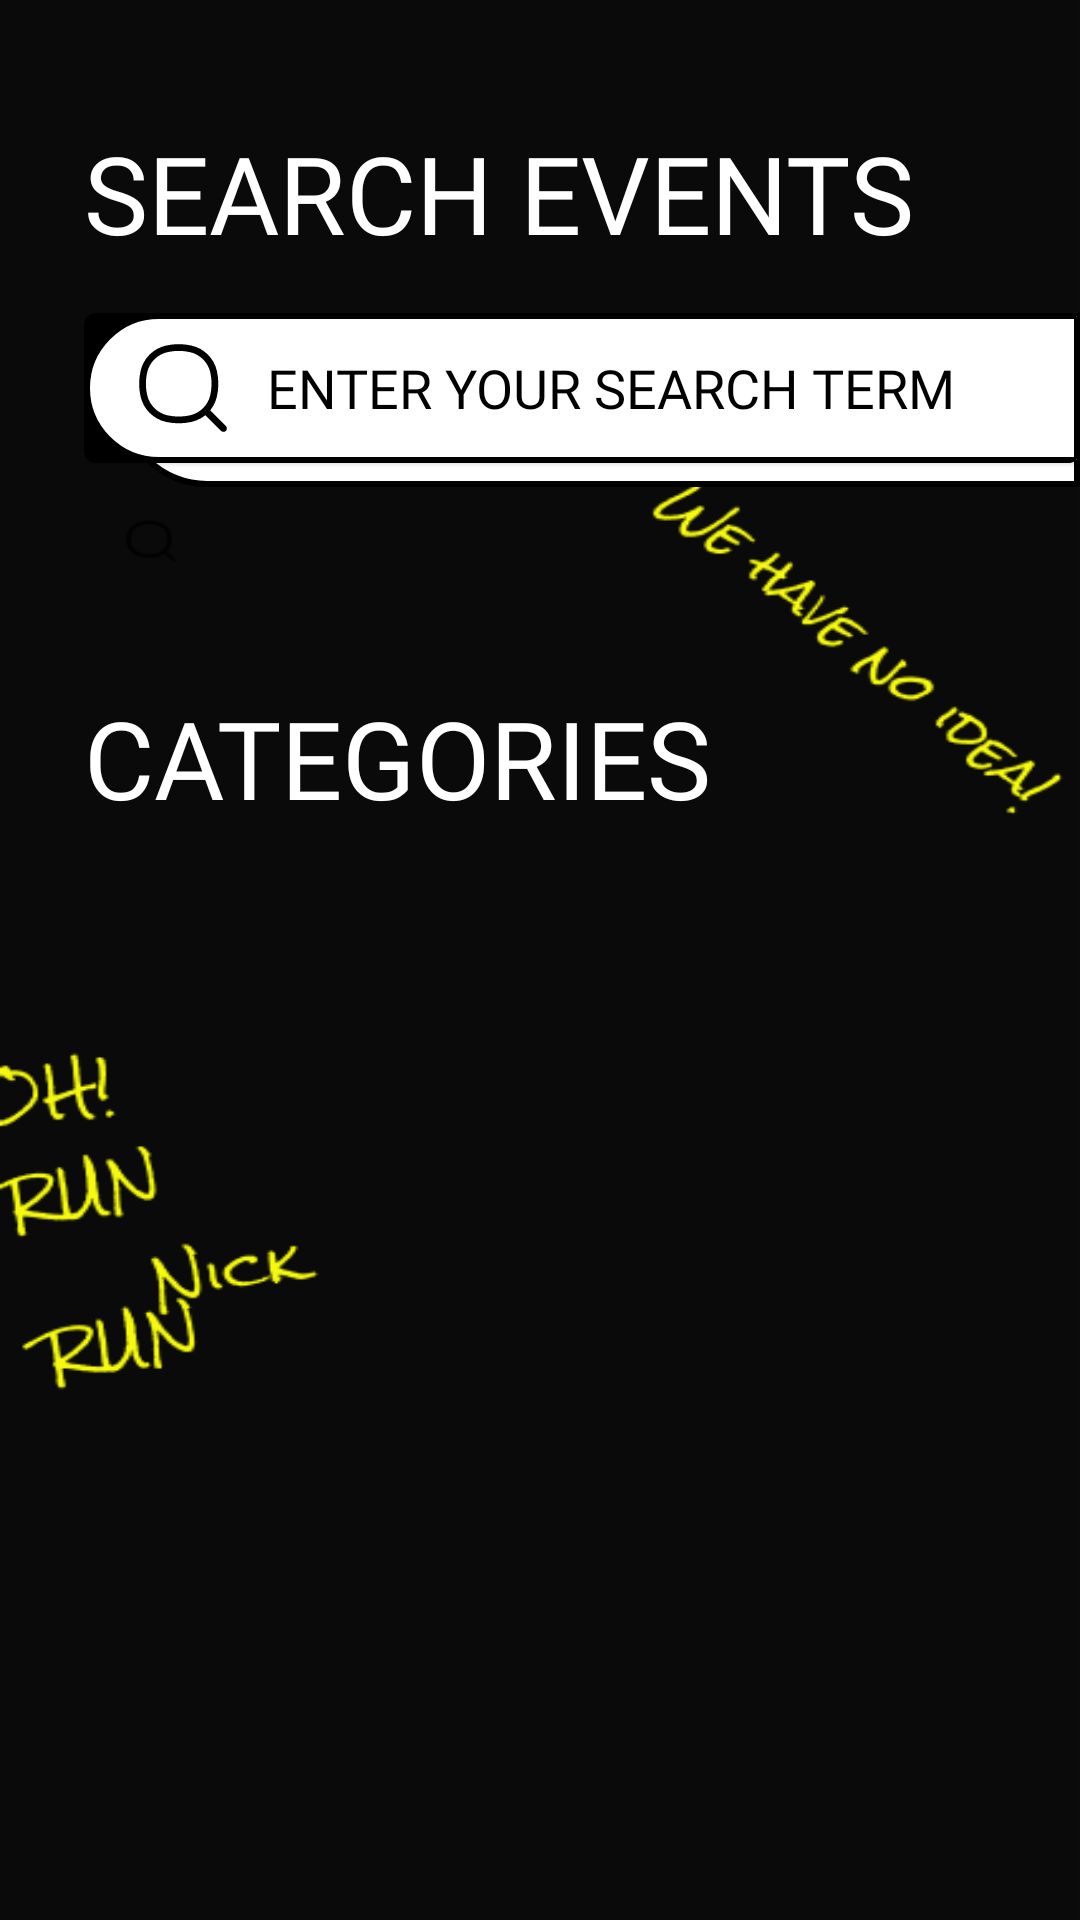

Android layout source for this screen:
<!-- AndroidManifest.xml: application theme Theme.Zealicon22 -->
<!-- res/layout/fragment_search_events.xml -->
<?xml version="1.0" encoding="utf-8"?>
<androidx.constraintlayout.widget.ConstraintLayout xmlns:android="http://schemas.android.com/apk/res/android"
    xmlns:app="http://schemas.android.com/apk/res-auto"
    xmlns:tools="http://schemas.android.com/tools"
    android:layout_width="match_parent"
    android:layout_height="match_parent"
    android:background="@drawable/app_background2"
    tools:context=".search_events.SearchEventsFragment">

    <androidx.core.widget.NestedScrollView
        android:layout_width="match_parent"
        android:layout_height="match_parent"
        app:layout_constraintStart_toStartOf="parent"
        app:layout_constraintTop_toTopOf="parent">

        <androidx.constraintlayout.widget.ConstraintLayout
            android:layout_width="match_parent"
            android:layout_height="match_parent">

            <androidx.appcompat.widget.AppCompatTextView
                android:id="@+id/search_events"
                android:layout_width="wrap_content"
                android:layout_height="wrap_content"
                android:layout_marginStart="28dp"
                android:layout_marginTop="40dp"
                android:fontFamily="@font/giants"
                android:text="@string/search_events"
                android:textAllCaps="true"
                android:textColor="@color/white"
                android:textSize="36sp"
                app:layout_constraintStart_toStartOf="parent"
                app:layout_constraintTop_toTopOf="parent" />

            <include
                android:id="@+id/search_bar"
                layout="@layout/custom_search_bar_layout"
                app:layout_constraintEnd_toEndOf="parent"
                app:layout_constraintTop_toBottomOf="@+id/search_events" />

            <com.google.android.material.card.MaterialCardView
                android:id="@+id/category_root"
                android:layout_width="wrap_content"
                android:layout_height="wrap_content"
                android:layout_marginStart="5dp"
                android:layout_marginTop="14dp"
                app:cardCornerRadius="8dp"
                android:visibility="gone"
                app:layout_constraintStart_toStartOf="@+id/search_bar"
                app:layout_constraintTop_toBottomOf="@+id/search_bar"
                app:strokeColor="@color/white"
                app:strokeWidth="1dp">

                <androidx.appcompat.widget.LinearLayoutCompat
                    android:layout_width="wrap_content"
                    android:layout_height="wrap_content"
                    android:background="@color/black"
                    android:orientation="horizontal"
                    android:paddingVertical="3dp"
                    android:paddingHorizontal="6dp">

                    <androidx.appcompat.widget.AppCompatTextView
                        android:id="@+id/category_chip"
                        android:layout_width="wrap_content"
                        android:layout_height="wrap_content"
                        android:background="@color/black"
                        android:fontFamily="@font/roboto_condensed_regular"
                        android:textColor="@color/white"
                        android:textSize="14dp"
                        tools:text="Machevoltz" />

                    <androidx.appcompat.widget.AppCompatImageView
                        android:id="@+id/cancel_category"
                        android:layout_width="14dp"
                        android:layout_height="14dp"
                        android:layout_gravity="center"
                        android:layout_marginStart="5dp"
                        android:background="@color/black"
                        android:src="@drawable/ic_cancel"
                        app:tint="@color/white" />
                </androidx.appcompat.widget.LinearLayoutCompat>


            </com.google.android.material.card.MaterialCardView>

            <androidx.recyclerview.widget.RecyclerView
                android:id="@+id/search_recycler"
                android:layout_width="match_parent"
                android:layout_height="0dp"
                android:layout_marginStart="28dp"
                android:layout_marginTop="24dp"
                app:layout_constraintEnd_toEndOf="parent"
                app:layout_constraintTop_toBottomOf="@id/category_root"
                tools:itemCount="1"
                tools:listitem="@layout/item_search_events" />


            <androidx.appcompat.widget.AppCompatTextView
                android:id="@+id/categories"
                android:layout_width="wrap_content"
                android:layout_height="wrap_content"
                android:layout_marginStart="28dp"
                android:layout_marginTop="42dp"
                android:fontFamily="@font/giants"
                android:text="@string/categories"
                android:textAllCaps="true"
                android:textColor="@color/white"
                android:textSize="36sp"
                app:layout_constraintStart_toStartOf="parent"
                app:layout_constraintTop_toBottomOf="@id/search_recycler" />

            <androidx.recyclerview.widget.RecyclerView
                android:id="@+id/categories_recycler"
                android:layout_width="match_parent"
                android:layout_height="wrap_content"
                android:layout_marginHorizontal="26dp"
                android:layout_marginTop="16dp"
                android:clipToPadding="false"
                android:paddingBottom="120dp"
                app:layout_constraintEnd_toEndOf="parent"
                app:layout_constraintStart_toStartOf="parent"
                app:layout_constraintTop_toBottomOf="@+id/categories"
                tools:listitem="@layout/item_categories" />

        </androidx.constraintlayout.widget.ConstraintLayout>
    </androidx.core.widget.NestedScrollView>
</androidx.constraintlayout.widget.ConstraintLayout>
<!-- res/layout/custom_search_bar_layout.xml (included above) -->
<?xml version="1.0" encoding="utf-8"?>
<androidx.constraintlayout.widget.ConstraintLayout
    xmlns:android="http://schemas.android.com/apk/res/android"
    xmlns:app="http://schemas.android.com/apk/res-auto"
    android:layout_width="match_parent"
    android:layout_height="wrap_content"
    android:layout_marginStart="28dp"
    android:layout_marginTop="16dp"
    app:layout_constraintStart_toStartOf="parent"
    app:layout_constraintTop_toBottomOf="@+id/search_events">

    <androidx.appcompat.widget.LinearLayoutCompat
        android:layout_width="0dp"
        android:layout_height="0dp"
        android:layout_marginStart="12dp"
        android:background="@drawable/search_background"
        app:layout_constraintBottom_toBottomOf="parent"
        app:layout_constraintEnd_toEndOf="parent"
        app:layout_constraintStart_toStartOf="parent"
        app:layout_constraintTop_toTopOf="parent" />

    <com.google.android.material.card.MaterialCardView
        android:id="@+id/card"
        android:layout_width="match_parent"
        android:layout_height="match_parent"
        android:layout_marginBottom="8dp"
        app:cardBackgroundColor="@color/black"
        app:layout_constraintBottom_toBottomOf="parent"
        app:layout_constraintEnd_toEndOf="parent"
        app:layout_constraintStart_toStartOf="parent"
        app:layout_constraintTop_toTopOf="parent">

        <androidx.appcompat.widget.AppCompatEditText
            android:id="@+id/search"
            android:layout_width="match_parent"
            android:layout_height="50dp"
            android:background="@drawable/search_background"
            android:drawableStart="@drawable/ic_search"
            android:drawablePadding="10dp"
            android:maxLines="1"
            android:imeOptions="actionSearch"
            android:drawableTint="@color/black"
            android:fontFamily="@font/cartoonist_hand"
            android:hint="@string/enter_your_search_term"
            android:paddingStart="15dp"
            android:textColor="@color/black"
            android:textColorHint="@color/black" />

    </com.google.android.material.card.MaterialCardView>
</androidx.constraintlayout.widget.ConstraintLayout>
<!-- res/layout/item_search_events.xml (included above) -->
<?xml version="1.0" encoding="utf-8"?>
<androidx.constraintlayout.widget.ConstraintLayout
    xmlns:android="http://schemas.android.com/apk/res/android"
    android:layout_width="match_parent"
    android:layout_height="wrap_content"
    android:layout_marginBottom="15dp"
    android:layout_marginEnd="-10dp"
    xmlns:tools="http://schemas.android.com/tools"
    xmlns:app="http://schemas.android.com/apk/res-auto">

    <RelativeLayout
        android:layout_width="match_parent"
        android:layout_height="wrap_content"
        app:layout_constraintTop_toTopOf="parent"
        android:padding="10dp"
        android:background="@drawable/search_item_background"
        app:layout_constraintStart_toStartOf="parent">

        <androidx.appcompat.widget.AppCompatImageView
            android:id="@+id/search_image"
            android:layout_width="wrap_content"
            android:layout_height="wrap_content"
            android:src="@drawable/dummy_image"/>

        <androidx.appcompat.widget.AppCompatTextView
            android:id="@+id/event_title"
            android:layout_width="match_parent"
            android:layout_height="wrap_content"
            android:layout_marginStart="10dp"
            android:layout_marginTop="5dp"
            android:layout_toEndOf="@+id/search_image"
            android:fontFamily="@font/cartoonist_hand"
            android:textColor="@color/white"
            android:textSize="24sp"
            tools:text="Ethnic Walk" />

        <androidx.appcompat.widget.AppCompatTextView
            android:id="@+id/event_date_category"
            android:layout_width="wrap_content"
            android:layout_height="wrap_content"
            android:layout_below="@+id/event_title"
            android:layout_alignStart="@+id/event_title"
            android:layout_marginTop="8dp"
            android:fontFamily="@font/cartoonist_hand"
            android:textColor="@color/white"
            tools:text="27th April . Dance" />

    </RelativeLayout>

</androidx.constraintlayout.widget.ConstraintLayout>
<!-- res/layout/item_categories.xml (included above) -->
<?xml version="1.0" encoding="utf-8"?>
<com.google.android.material.card.MaterialCardView xmlns:android="http://schemas.android.com/apk/res/android"
    xmlns:app="http://schemas.android.com/apk/res-auto"
    android:layout_width="match_parent"
    android:layout_height="wrap_content"
    xmlns:tools="http://schemas.android.com/tools"
    app:cardCornerRadius="18dp"
    app:strokeColor="@color/white"
    android:layout_marginBottom="10dp"
    app:strokeWidth="2dp">

    <androidx.constraintlayout.widget.ConstraintLayout
        android:layout_width="match_parent"
        android:layout_height="match_parent">

        <androidx.appcompat.widget.AppCompatImageView
            android:id="@+id/category_image"
            android:layout_width="match_parent"
            android:layout_height="0dp"
            app:layout_constraintTop_toTopOf="parent"
            app:layout_constraintBottom_toBottomOf="parent"
            android:scaleType="centerCrop"
            app:srcCompat="@drawable/category1" />

        <androidx.appcompat.widget.AppCompatTextView
            android:id="@+id/day"
            android:layout_width="wrap_content"
            app:layout_constraintTop_toTopOf="parent"
            app:layout_constraintBottom_toBottomOf="parent"
            app:layout_constraintStart_toStartOf="parent"
            app:layout_constraintEnd_toEndOf="parent"
            android:layout_height="wrap_content"
            android:layout_gravity="center"
            android:layout_marginVertical="28dp"
            android:background="@drawable/bg_yellow"
            android:fontFamily="@font/badaboom"
            android:gravity="center"
            android:paddingHorizontal="46dp"
            android:textColor="@color/black"
            android:textSize="36sp" />

    </androidx.constraintlayout.widget.ConstraintLayout>
</com.google.android.material.card.MaterialCardView>
<!-- resources referenced by this layout -->
<resources>
  <color name="black">#FF000000</color>
  <color name="white">#FFFFFFFF</color>
  <!-- drawable app_background2: png bitmap (drawable, 15662 bytes) -->
  <!-- drawable bg_yellow: webp bitmap (drawable-v24, 5208 bytes) -->
  <!-- drawable category1: webp bitmap (drawable, 88868 bytes) -->
  <!-- drawable dummy_image: webp bitmap (drawable, 792 bytes) -->
  <!-- drawable ic_search (drawable) -->
  <vector xmlns:android="http://schemas.android.com/apk/res/android"
      android:width="36dp"
      android:height="36dp"
      android:viewportWidth="36"
      android:viewportHeight="36">
    <path
        android:pathData="M4.9736,20.6716L6.0689,20.4147L4.9736,20.6716ZM4.9736,12.486L6.0689,12.7429L4.9736,12.486ZM28.184,12.486L29.2793,12.2291L28.184,12.486ZM28.184,20.6716L29.2793,20.9285L28.184,20.6716ZM20.6716,28.184L20.4147,27.0887L20.6716,28.184ZM12.486,28.184L12.2291,29.2793L12.486,28.184ZM12.486,4.9736L12.2291,3.8783H12.2291L12.486,4.9736ZM20.6716,4.9736L20.9285,3.8783L20.6716,4.9736ZM30.7045,32.2955C31.1438,32.7348 31.8562,32.7348 32.2955,32.2955C32.7348,31.8562 32.7348,31.1438 32.2955,30.7045L30.7045,32.2955ZM6.0689,20.4147C5.477,17.8917 5.477,15.2659 6.0689,12.7429L3.8783,12.2291C3.2072,15.0901 3.2072,18.0675 3.8783,20.9285L6.0689,20.4147ZM27.0887,12.7429C27.6805,15.2659 27.6805,17.8917 27.0887,20.4147L29.2793,20.9285C29.9503,18.0675 29.9503,15.0901 29.2793,12.2291L27.0887,12.7429ZM20.4147,27.0887C17.8917,27.6805 15.2659,27.6805 12.7429,27.0887L12.2291,29.2793C15.0901,29.9503 18.0675,29.9503 20.9285,29.2793L20.4147,27.0887ZM12.7429,6.0689C15.2659,5.477 17.8917,5.477 20.4147,6.0689L20.9285,3.8783C18.0675,3.2072 15.0901,3.2072 12.2291,3.8783L12.7429,6.0689ZM12.7429,27.0887C9.4313,26.3119 6.8457,23.7262 6.0689,20.4147L3.8783,20.9285C4.8503,25.072 8.0856,28.3073 12.2291,29.2793L12.7429,27.0887ZM20.9285,29.2793C25.072,28.3073 28.3073,25.072 29.2793,20.9285L27.0887,20.4147C26.3119,23.7262 23.7262,26.3119 20.4147,27.0887L20.9285,29.2793ZM20.4147,6.0689C23.7262,6.8457 26.3119,9.4313 27.0887,12.7429L29.2793,12.2291C28.3073,8.0856 25.072,4.8503 20.9285,3.8783L20.4147,6.0689ZM12.2291,3.8783C8.0856,4.8503 4.8503,8.0856 3.8783,12.2291L6.0689,12.7429C6.8457,9.4313 9.4313,6.8457 12.7429,6.0689L12.2291,3.8783ZM25.2072,26.7982L30.7045,32.2955L32.2955,30.7045L26.7982,25.2072L25.2072,26.7982Z"
        android:fillColor="#F5FA10"/>
  </vector>
  <!-- drawable search_background (drawable) -->
  <?xml version="1.0" encoding="utf-8"?>
  <shape xmlns:android="http://schemas.android.com/apk/res/android"
      android:shape="rectangle">
  
      <corners
          android:topLeftRadius="28dp"
          android:bottomLeftRadius="28dp"/>
  
      <stroke android:color="@color/black" android:width="2dp"/>
      <solid android:color="@color/white"/>
  
  </shape>
  <!-- drawable search_item_background (drawable) -->
  <?xml version="1.0" encoding="utf-8"?>
  <shape xmlns:android="http://schemas.android.com/apk/res/android"
      android:shape="rectangle">
  
      <corners
          android:topLeftRadius="28dp"
          android:bottomLeftRadius="28dp"/>
  
      <stroke android:color="@color/white" android:width="1dp"/>
      <solid android:color="@color/black"/>
  
  </shape>
  <string name="categories">Categories</string>
  <string name="enter_your_search_term">ENTER YOUR SEARCH TERM</string>
  <string name="search_events">Search Events</string>
  <style name="Theme.Zealicon22" parent="Theme.MaterialComponents.DayNight.NoActionBar">
          
          <item name="colorPrimary">@color/black</item>
          <item name="colorPrimaryVariant">@color/black</item>
          <item name="colorOnPrimary">@color/white</item>
          
          <item name="colorSecondary">@color/teal_200</item>
          <item name="colorSecondaryVariant">@color/teal_700</item>
          <item name="colorOnSecondary">@color/black</item>
          
          <item name="android:statusBarColor" tools:targetApi="l">?attr/colorPrimaryVariant</item>
          
      </style>
  <color name="teal_200">#FF03DAC5</color>
  <color name="teal_700">#FF018786</color>
</resources>
